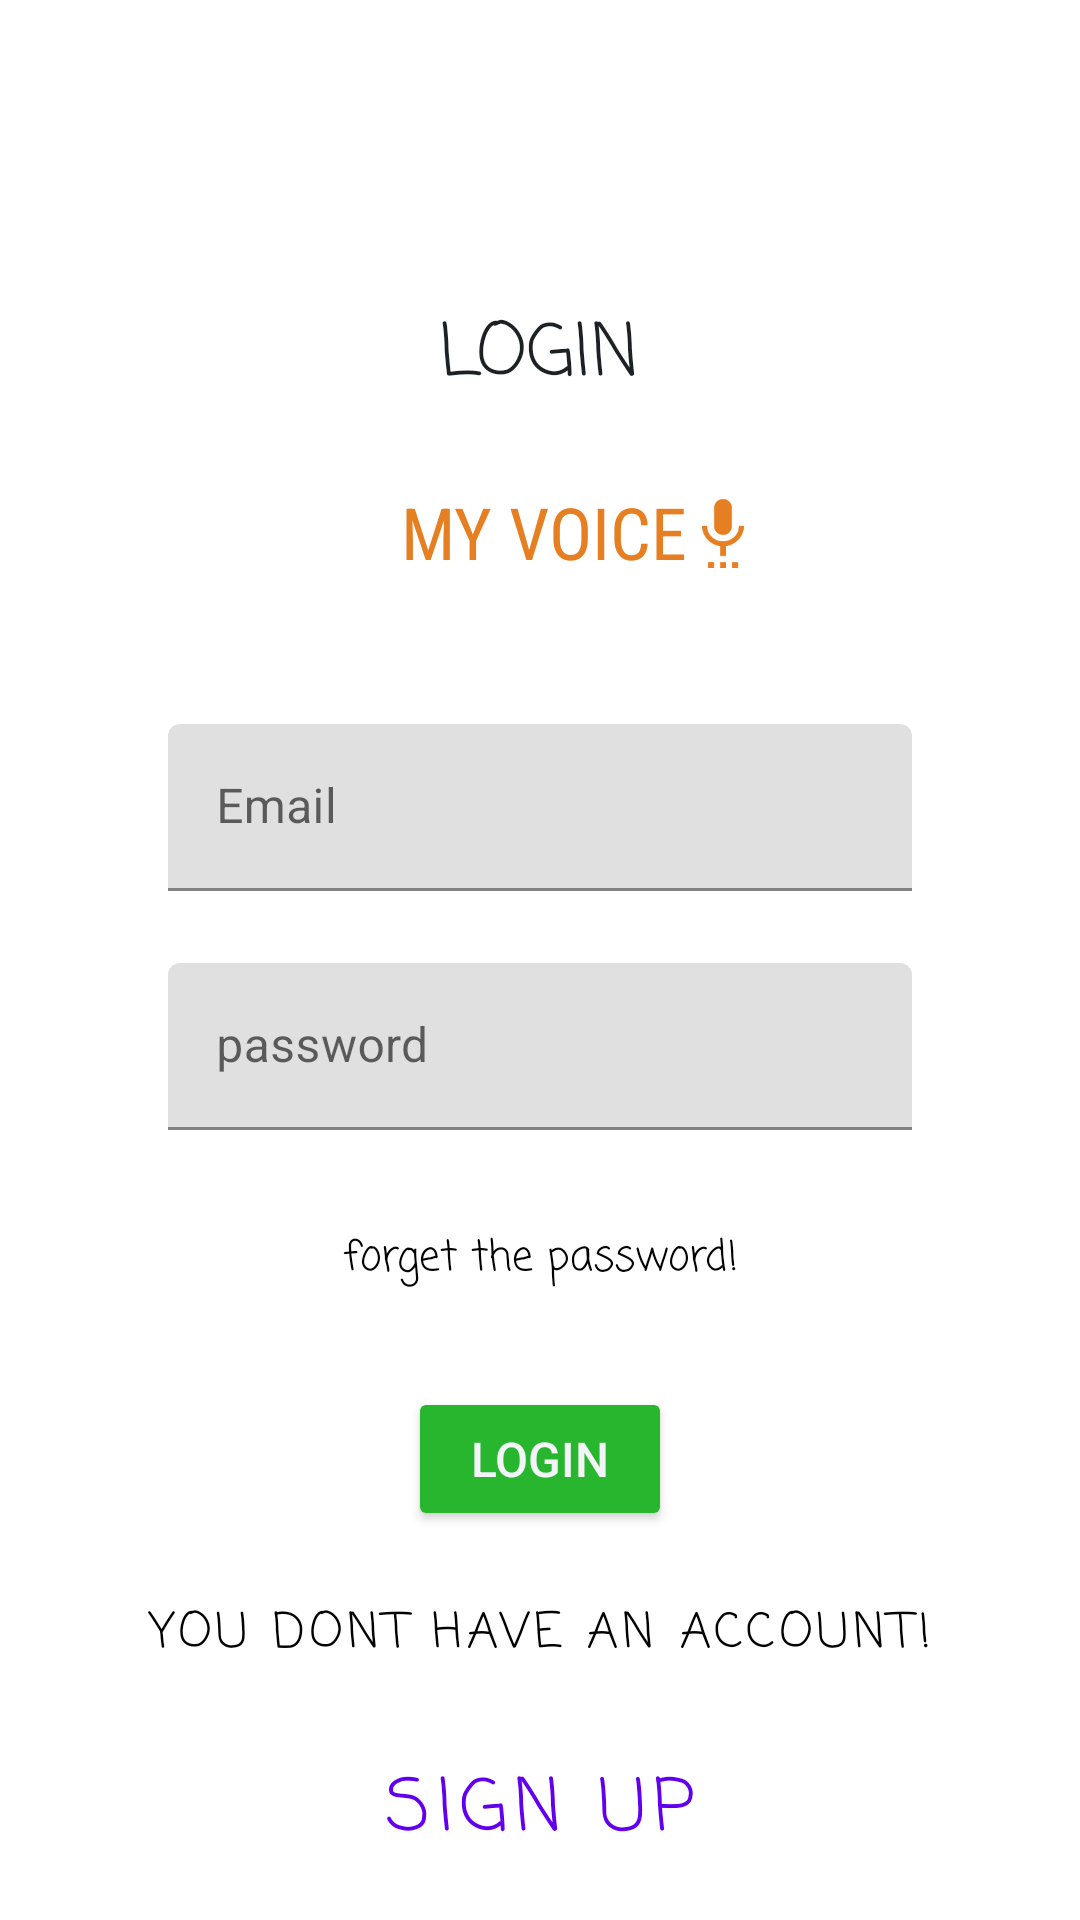

This screen was rendered from an Android layout file. Write that file and the resources it references.
<!-- AndroidManifest.xml: application theme Theme.MyVoice -->
<!-- res/layout/login.xml -->
<?xml version="1.0" encoding="utf-8"?>
<androidx.constraintlayout.widget.ConstraintLayout xmlns:android="http://schemas.android.com/apk/res/android"
    xmlns:app="http://schemas.android.com/apk/res-auto"
    xmlns:tools="http://schemas.android.com/tools"
    android:layout_width="match_parent"
    android:layout_height="match_parent">

    <TextView
        android:id="@+id/textView4"
        android:layout_width="wrap_content"
        android:layout_height="wrap_content"
        android:layout_marginStart="8dp"
        android:layout_marginTop="24dp"
        android:fontFamily="sans-serif-condensed"
        android:text="@string/app_name"
        android:textColor="@color/orange_carrot"
        android:textSize="@dimen/text_title"
        app:layout_constraintEnd_toEndOf="parent"
        app:layout_constraintHorizontal_bias="0.49"
        app:layout_constraintStart_toStartOf="parent"
        app:layout_constraintTop_toBottomOf="@+id/textView5" />

    <TextView
        android:id="@+id/textView5"
        android:layout_width="wrap_content"
        android:layout_height="wrap_content"
        android:layout_alignParentTop="true"
        android:layout_alignParentEnd="true"
        android:layout_alignParentBottom="true"
        android:layout_marginTop="100dp"
        android:fontFamily="casual"
        android:text="@string/login"
        android:textColor="@color/txt_xolor"
        android:textSize="@dimen/text_title"
        app:layout_constraintEnd_toEndOf="parent"
        app:layout_constraintStart_toStartOf="parent"
        app:layout_constraintTop_toTopOf="parent" />

    <ImageView
        android:id="@+id/imageView3"
        android:layout_width="wrap_content"
        android:layout_height="wrap_content"
        app:layout_constraintBottom_toBottomOf="@+id/textView4"
        app:layout_constraintStart_toEndOf="@+id/textView4"
        app:layout_constraintTop_toTopOf="@+id/textView4"
        app:srcCompat="@drawable/baseline_settings_voice_24" />

    <androidx.cardview.widget.CardView
        android:id="@+id/cardView"
        android:layout_width="match_parent"
        android:layout_height="wrap_content"
        android:layout_marginStart="32dp"
        android:layout_marginTop="24dp"
        android:layout_marginEnd="32dp"
        app:cardCornerRadius="4dp"
        app:layout_constraintEnd_toEndOf="parent"
        app:layout_constraintStart_toStartOf="parent"
        app:layout_constraintTop_toBottomOf="@+id/textView4">

        <androidx.constraintlayout.widget.ConstraintLayout
            android:layout_width="match_parent"
            android:layout_height="match_parent">

            <com.google.android.material.textfield.TextInputLayout
                android:id="@+id/email_input_layout"
                android:layout_width="match_parent"
                android:layout_height="wrap_content"
                android:layout_marginStart="24dp"
                android:layout_marginTop="24dp"
                android:layout_marginEnd="24dp"
                android:hint="Email"
                app:endIconMode="clear_text"
                app:hintTextColor="@color/accent_color"
                app:layout_constraintEnd_toEndOf="parent"
                app:layout_constraintStart_toStartOf="parent"
                app:layout_constraintTop_toTopOf="parent">

                <com.google.android.material.textfield.TextInputEditText
                    android:id="@+id/email_login"
                    android:layout_width="match_parent"
                    android:layout_height="wrap_content"
                    android:inputType="textEmailAddress" />

            </com.google.android.material.textfield.TextInputLayout>

            <com.google.android.material.textfield.TextInputLayout
                android:id="@+id/pass"
                android:layout_width="match_parent"
                android:layout_height="wrap_content"
                android:layout_marginStart="24dp"
                android:layout_marginTop="24dp"
                android:layout_marginEnd="24dp"
                android:hint="password"
                app:endIconMode="clear_text"
                app:hintTextColor="@color/accent_color"
                app:layout_constraintEnd_toEndOf="parent"
                app:layout_constraintStart_toStartOf="parent"
                app:layout_constraintTop_toBottomOf="@+id/email_input_layout">

                <com.google.android.material.textfield.TextInputEditText
                    android:id="@+id/pass_login"
                    android:layout_width="match_parent"
                    android:layout_height="wrap_content"
                    android:inputType="textEmailAddress" />

            </com.google.android.material.textfield.TextInputLayout>

            <TextView
                android:id="@+id/fp_login"
                style="@style/Widget.Material3.MaterialTimePicker.Display.HelperText"
                android:layout_width="wrap_content"
                android:layout_height="wrap_content"
                android:layout_marginTop="32dp"
                android:layout_marginBottom="32dp"
                android:fontFamily="casual"
                android:text="forget the password!"
                android:textColor="@color/black"
                android:textSize="14sp"
                app:layout_constraintBottom_toBottomOf="parent"
                app:layout_constraintEnd_toEndOf="parent"
                app:layout_constraintStart_toStartOf="parent"
                app:layout_constraintTop_toBottomOf="@+id/pass" />

        </androidx.constraintlayout.widget.ConstraintLayout>
    </androidx.cardview.widget.CardView>

    <Button
        android:id="@+id/login"
        android:layout_width="wrap_content"
        android:layout_height="wrap_content"
        android:backgroundTint="@color/green"
        android:text="@string/login"
        android:textColor="@color/white_color"
        android:textSize="16sp"
        app:layout_constraintEnd_toEndOf="parent"
        app:layout_constraintStart_toStartOf="parent"
        app:layout_constraintTop_toBottomOf="@+id/cardView" />

    <com.google.android.material.button.MaterialButton
        android:id="@+id/textView7"
        style="@style/Widget.MaterialComponents.Button.TextButton"
        android:layout_width="wrap_content"
        android:layout_height="wrap_content"
        android:layout_marginTop="28dp"
        android:layout_marginBottom="8dp"
        android:fontFamily="casual"

        android:text="you dont have an account!"
        android:textColor="@color/black"
        android:textSize="16sp"
        app:layout_constraintBottom_toTopOf="@+id/signup_login_btn"
        app:layout_constraintEnd_toEndOf="parent"
        app:layout_constraintStart_toStartOf="parent"
        app:layout_constraintTop_toBottomOf="@+id/login"
        app:layout_constraintVertical_bias="0.928" />

    <com.google.android.material.button.MaterialButton
        android:id="@+id/signup_login_btn"
        style="@style/Widget.MaterialComponents.Button.TextButton"
        android:layout_width="wrap_content"
        android:layout_height="wrap_content"
        android:layout_marginBottom="8dp"

        android:fontFamily="casual"
        android:text="@string/sign_up"
        android:textSize="24sp"
        app:layout_constraintBottom_toBottomOf="parent"
        app:layout_constraintEnd_toEndOf="parent"
        app:layout_constraintStart_toStartOf="parent" />
</androidx.constraintlayout.widget.ConstraintLayout>
<!-- resources referenced by this layout -->
<resources>
  <color name="accent_color">#F39C12</color>
  <color name="black">#FF000000</color>
  <color name="green">#28B62E</color>
  <color name="orange_carrot">#E67E22</color>
  <color name="txt_xolor">#1c2126</color>
  <color name="white_color">#f2f4f8</color>
  <dimen name="text_title">24sp</dimen>
  <!-- drawable baseline_settings_voice_24 (drawable) -->
  <vector android:height="24dp" android:tint="@color/orange_carrot"
      android:viewportHeight="24" android:viewportWidth="24"
      android:width="24dp" xmlns:android="http://schemas.android.com/apk/res/android">
      <path android:fillColor="@android:color/white" android:pathData="M7,24h2v-2L7,22v2zM12,13c1.66,0 2.99,-1.34 2.99,-3L15,4c0,-1.66 -1.34,-3 -3,-3S9,2.34 9,4v6c0,1.66 1.34,3 3,3zM11,24h2v-2h-2v2zM15,24h2v-2h-2v2zM19,10h-1.7c0,3 -2.54,5.1 -5.3,5.1S6.7,13 6.7,10L5,10c0,3.41 2.72,6.23 6,6.72L11,20h2v-3.28c3.28,-0.49 6,-3.31 6,-6.72z"/>
  </vector>
  <string name="app_name">MY VOICE</string>
  <string name="login">LOGIN</string>
  <string name="sign_up">SIGN UP</string>
  <style name="Theme.MyVoice" parent="Theme.MaterialComponents.DayNight.NoActionBar">
          
          <item name="colorPrimary">@color/purple_500</item>
          <item name="colorPrimaryVariant">@color/purple_700</item>
          <item name="colorOnPrimary">@color/white</item>
          
          <item name="colorSecondary">@color/teal_200</item>
          <item name="colorSecondaryVariant">@color/teal_700</item>
          <item name="colorOnSecondary">@color/black</item>
          
          <item name="android:statusBarColor">?attr/colorPrimaryVariant</item>
          
      </style>
  <color name="purple_500">#FF6200EE</color>
  <color name="purple_700">#FF3700B3</color>
  <color name="white">#FFFFFFFF</color>
  <color name="teal_200">#FF03DAC5</color>
  <color name="teal_700">#FF018786</color>
</resources>
